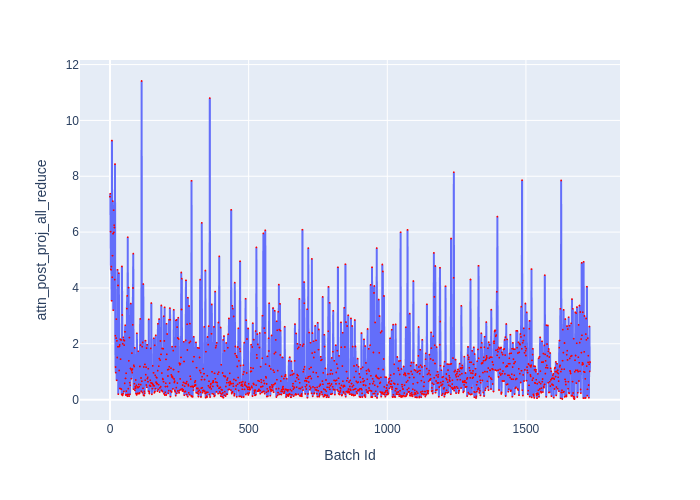

The data file committed next to this chart (first rows):
Batch Id, attn_post_proj_all_reduce
0, 7.267
1, 7.374
2, 6.016
3, 4.663
4, 4.649
5, 4.766
6, 3.54
7, 9.279
8, 4.383
9, 5.155
10, 7.109
11, 5.941
12, 3.2
13, 6.785
14, 5.989
15, 6.248
16, 6.164
17, 4.3
18, 8.434
19, 2.291
20, 1.167
21, 0.9675
22, 2.204
23, 2.883
24, 0.6915
25, 2.105
26, 1.509
27, 4.649
28, 1.895
29, 4.09
30, 0.1955
31, 1.897
32, 4.528
33, 1.044
34, 1.905
35, 1.958
36, 0.398
37, 2.165
38, 1.451
39, 0.3865
40, 2.137
41, 0.37
42, 0.1875
43, 4.769
44, 3.032
45, 0.1505
46, 2.002
47, 0.207
48, 2.229
49, 2.139
50, 0.2905
51, 1.953
52, 2.109
53, 0.5825
54, 2.429
55, 2.662
56, 0.7595
57, 0.165
58, 0.945
59, 0.306
... 1,672 more rows
